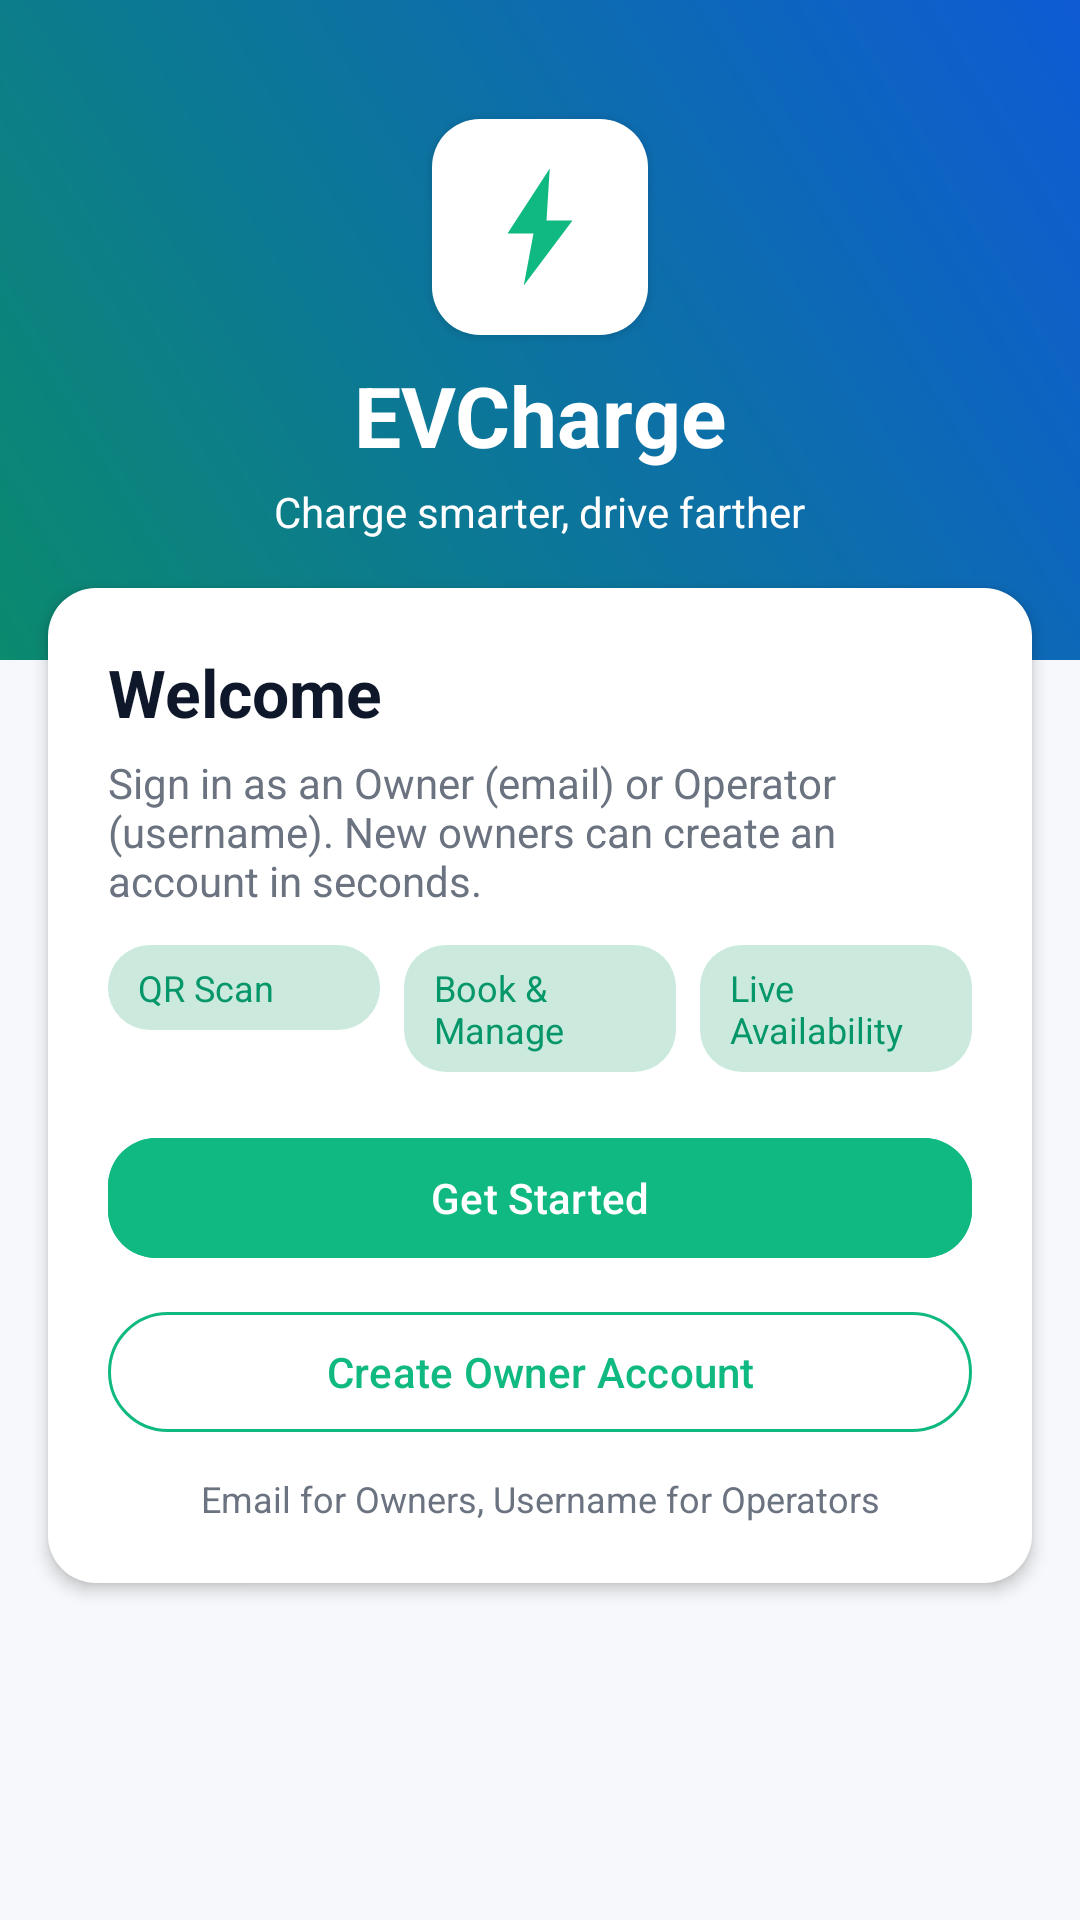

The Android layout XML behind this screen, and the referenced resources:
<!-- AndroidManifest.xml: application theme Theme.EVChargeApp -->
<!-- res/layout/activity_main.xml -->
<?xml version="1.0" encoding="utf-8"?>
<ScrollView xmlns:android="http://schemas.android.com/apk/res/android"
    xmlns:app="http://schemas.android.com/apk/res-auto"
    android:layout_width="match_parent"
    android:layout_height="match_parent"
    android:background="@color/ev_surface"
    android:fillViewport="true">

    <LinearLayout
        android:orientation="vertical"
        android:layout_width="match_parent"
        android:layout_height="wrap_content">

        
        <FrameLayout
            android:layout_width="match_parent"
            android:layout_height="220dp"
            android:background="@drawable/bg_auth_top">

            <LinearLayout
                android:layout_width="match_parent"
                android:layout_height="match_parent"
                android:orientation="vertical"
                android:gravity="center">

                
                <LinearLayout
                    android:layout_width="72dp"
                    android:layout_height="72dp"
                    android:gravity="center"
                    android:background="@drawable/bg_card"
                    android:padding="10dp"
                    android:elevation="2dp"
                    android:layout_marginBottom="8dp">
                    <ImageView
                        android:layout_width="match_parent"
                        android:layout_height="match_parent"
                        android:src="@drawable/ic_ev_logo"
                        android:contentDescription="@string/app_brand"/>
                </LinearLayout>

                <TextView
                    android:id="@+id/tvBrand"
                    android:layout_width="wrap_content"
                    android:layout_height="wrap_content"
                    android:text="@string/app_brand"
                    android:textStyle="bold"
                    android:textSize="28sp"
                    android:textColor="@color/white"/>

                <TextView
                    android:id="@+id/tvSubtitle"
                    android:layout_width="wrap_content"
                    android:layout_height="wrap_content"
                    android:layout_marginTop="4dp"
                    android:text="@string/landing_subtitle"
                    android:textColor="@color/white"/>
            </LinearLayout>
        </FrameLayout>

        
        <LinearLayout
            android:layout_width="match_parent"
            android:layout_height="wrap_content"
            android:orientation="vertical"
            android:padding="20dp"
            android:background="@drawable/bg_card"
            android:elevation="3dp"
            android:translationY="-24dp"
            android:layout_marginStart="16dp"
            android:layout_marginEnd="16dp"
            android:layout_marginBottom="8dp">

            <TextView
                android:layout_width="wrap_content"
                android:layout_height="wrap_content"
                android:text="@string/landing_title"
                android:textStyle="bold"
                android:textSize="22sp"
                android:textColor="@color/ev_on_surface"/>

            <TextView
                android:layout_width="match_parent"
                android:layout_height="wrap_content"
                android:layout_marginTop="6dp"
                android:text="@string/landing_desc"
                android:textColor="@color/ev_text_muted"/>

            
            <LinearLayout
                android:layout_width="match_parent"
                android:layout_height="wrap_content"
                android:orientation="horizontal"
                android:layout_marginTop="12dp">

                <TextView
                    android:layout_width="0dp"
                    android:layout_height="wrap_content"
                    android:layout_weight="1"
                    android:paddingVertical="6dp"
                    android:paddingHorizontal="10dp"
                    android:text="QR Scan"
                    android:textSize="12sp"
                    android:textColor="@color/ev_primary_dark"
                    android:background="@drawable/bg_chip_green"/>

                <Space android:layout_width="8dp" android:layout_height="1dp"/>

                <TextView
                    android:layout_width="0dp"
                    android:layout_height="wrap_content"
                    android:layout_weight="1"
                    android:paddingVertical="6dp"
                    android:paddingHorizontal="10dp"
                    android:text="Book &amp; Manage"
                    android:textSize="12sp"
                    android:textColor="@color/ev_primary_dark"
                    android:background="@drawable/bg_chip_green"/>

                <Space android:layout_width="8dp" android:layout_height="1dp"/>

                <TextView
                    android:layout_width="0dp"
                    android:layout_height="wrap_content"
                    android:layout_weight="1"
                    android:paddingVertical="6dp"
                    android:paddingHorizontal="10dp"
                    android:text="Live Availability"
                    android:textSize="12sp"
                    android:textColor="@color/ev_primary_dark"
                    android:background="@drawable/bg_chip_green"/>
            </LinearLayout>

            
            <com.google.android.material.button.MaterialButton
                android:id="@+id/btnGetStarted"
                android:layout_width="match_parent"
                android:layout_height="48dp"
                android:layout_marginTop="18dp"
                android:text="@string/action_get_started"
                android:textAllCaps="false"
                android:backgroundTint="@color/ev_primary"
                android:textColor="@color/ev_on_primary"/>

            
            <com.google.android.material.button.MaterialButton
                android:id="@+id/btnGoRegister"
                style="@style/Widget.Material3.Button.OutlinedButton"
                android:layout_width="match_parent"
                android:layout_height="48dp"
                android:layout_marginTop="10dp"
                android:text="@string/action_register_owner"
                android:textAllCaps="false"
                app:strokeColor="@color/ev_primary"
                app:strokeWidth="1dp"
                android:textColor="@color/ev_primary"/>


            
            <TextView
                android:layout_width="match_parent"
                android:layout_height="wrap_content"
                android:layout_marginTop="10dp"
                android:text="@string/login_hint"
                android:textSize="12sp"
                android:textColor="@color/ev_text_muted"
                android:gravity="center"/>
        </LinearLayout>

        
        <Space
            android:layout_width="match_parent"
            android:layout_height="8dp"/>
    </LinearLayout>
</ScrollView>
<!-- resources referenced by this layout -->
<resources>
  <color name="ev_on_primary">#FFFFFF</color>
  <color name="ev_on_surface">#0F172A</color>
  <color name="ev_primary">#10B981</color>
  <color name="ev_primary_dark">#059669</color>
  <color name="ev_surface">#F6F8FB</color>
  <color name="ev_text_muted">#6B7280</color>
  <color name="white">#FFFFFFFF</color>
  <!-- drawable bg_auth_top (drawable) -->
  <shape xmlns:android="http://schemas.android.com/apk/res/android" android:shape="rectangle">
      <gradient android:startColor="#0B8A6E" android:endColor="#0E5BD4" android:angle="45"/>
  </shape>
  <!-- drawable bg_card (drawable) -->
  <?xml version="1.0" encoding="utf-8"?>
  <shape xmlns:android="http://schemas.android.com/apk/res/android" android:shape="rectangle">
      <solid android:color="@color/ev_card"/>
      <corners android:radius="16dp"/>
  </shape>
  <!-- drawable bg_chip_green (drawable) -->
  <?xml version="1.0" encoding="utf-8"?>
  <shape xmlns:android="http://schemas.android.com/apk/res/android" android:shape="rectangle">
      <solid android:color="@color/ev_primary_container"/>
      <corners android:radius="14dp"/>
  </shape>
  <!-- drawable ic_ev_logo (drawable) -->
  <?xml version="1.0" encoding="utf-8"?>
  <vector xmlns:android="http://schemas.android.com/apk/res/android"
      android:width="24dp"
      android:height="24dp"
      android:viewportWidth="24"
      android:viewportHeight="24">
      
      <path
          android:fillColor="#FFFFFFFF"
          android:pathData="M12,2a10,10 0 1,0 0,20a10,10 0 1,0 0,-20z"/>
      
      <path
          android:fillColor="#10B981"
          android:pathData="M13.5,3L7,13h4l-1.5,8L17,11h-4l0.5,-8z"/>
  </vector>
  <string name="action_get_started">Get Started</string>
  <string name="action_register_owner">Create Owner Account</string>
  <string name="app_brand">EVCharge</string>
  <string name="landing_desc">Sign in as an Owner (email) or Operator (username). New owners can create an account in seconds.</string>
  <string name="landing_subtitle">Charge smarter, drive farther</string>
  <string name="landing_title">Welcome</string>
  <string name="login_hint">Email for Owners, Username for Operators</string>
  <style name="Theme.EVChargeApp" parent="Base.Theme.EVChargeApp" />
  <color name="ev_card">#FFFFFFFF</color>
  <color name="ev_primary_container">#CBEADD</color>
  <style name="Base.Theme.EVChargeApp" parent="Theme.Material3.Light.NoActionBar">
          <item name="colorPrimary">@color/ev_primary</item>
          <item name="colorOnPrimary">@color/ev_on_primary</item>
          <item name="colorPrimaryContainer">@color/ev_primary_container</item>
          <item name="colorOnPrimaryContainer">@color/ev_on_primary_container</item>
  
          <item name="colorSecondary">@color/ev_secondary</item>
          <item name="colorOnSecondary">@color/ev_on_secondary</item>
  
          <item name="android:statusBarColor">@color/ev_primary</item>
          <item name="android:navigationBarColor">@color/ev_surface</item>
          <item name="android:windowBackground">@color/ev_surface</item>
  
          <item name="materialButtonStyle">@style/EV.Button</item>
          <item name="materialCardViewStyle">@style/EV.Card</item>
      </style>
  <color name="ev_on_primary_container">#07372C</color>
  <color name="ev_secondary">#0E5BD4</color>
  <color name="ev_on_secondary">#FFFFFF</color>
  <style name="EV.Button" parent="Widget.Material3.Button">
          <item name="backgroundTint">@color/ev_primary</item>
          <item name="android:textColor">@color/ev_on_primary</item>
          <item name="cornerRadius">16dp</item>
      </style>
  <style name="EV.Card" parent="Widget.Material3.CardView.Elevated">
          <item name="cardBackgroundColor">@color/white</item>
          <item name="cardCornerRadius">20dp</item>
          <item name="cardUseCompatPadding">true</item>
      </style>
</resources>
